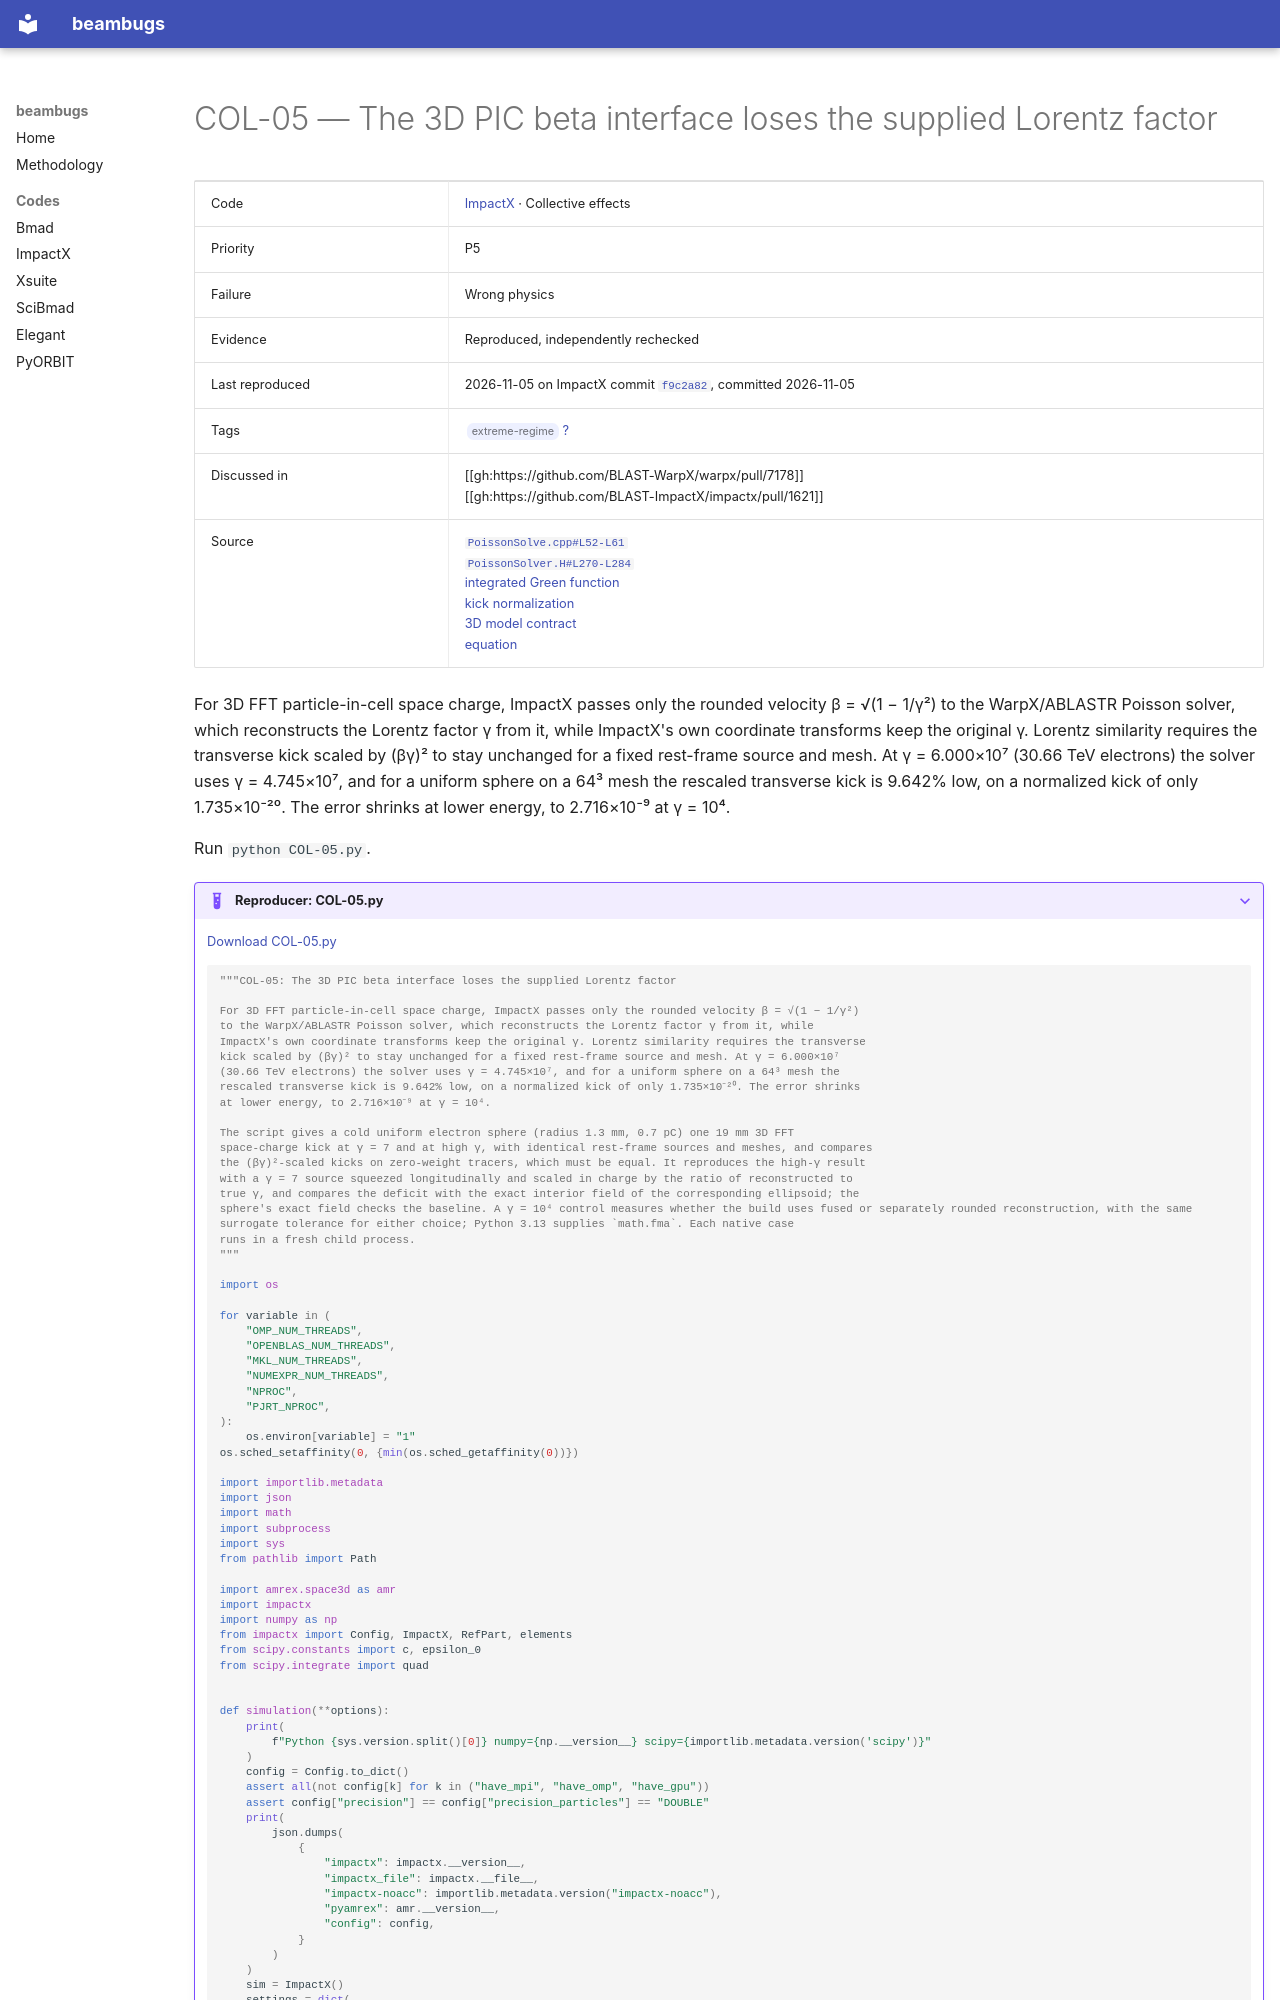

repository: nikitakuklev/beambugs · page: impactx/COL-05/index.html · generator: mkdocs

---
title: "COL-05: The 3D PIC beta interface loses the supplied Lorentz factor"
hide:
  - toc
---

# COL-05 — The 3D PIC beta interface loses the supplied Lorentz factor

| | |
|---|---|
| Code | [ImpactX](../index.md) · Collective effects |
| Priority | P5 |
| Failure | Wrong physics |
| Evidence | Reproduced, independently rechecked |
| Last reproduced | 2026-11-05 on ImpactX commit [`f9c2a82`](https://github.com/BLAST-ImpactX/impactx/commit/f9c2a82e24b7), committed 2026-11-05 |
| Tags | <span class="bb-tag">extreme-regime</span> [?](../../methodology.md#tags) |
| Discussed in | [[gh:https://github.com/BLAST-WarpX/warpx/pull/7178]]<br>[[gh:https://github.com/BLAST-ImpactX/impactx/pull/1621]] |
| Source | [`PoissonSolve.cpp#L52-L61`](https://github.com/BLAST-ImpactX/impactx/blob/615921c6867c895cf3a8fcf1d12991079d0f7d75/src/particles/spacecharge/PoissonSolve.cpp#L52-L61)<br>[`PoissonSolver.H#L270-L284`](https://github.com/BLAST-WarpX/warpx/blob/ec1660d961696c865c87c26728b7e248b5454082/Source/ablastr/fields/PoissonSolver.H#L270-L284)<br>[integrated Green function](https://github.com/BLAST-WarpX/warpx/blob/ec1660d961696c865c87c26728b7e248b5454082/Source/ablastr/fields/IntegratedGreenFunctionSolver.H#L83-L96)<br>[kick normalization](https://github.com/BLAST-ImpactX/impactx/blob/615921c6867c895cf3a8fcf1d12991079d0f7d75/src/particles/spacecharge/GatherAndPush.cpp#L98-L119)<br>[3D model contract](https://github.com/BLAST-ImpactX/impactx/blob/615921c6867c895cf3a8fcf1d12991079d0f7d75/docs/source/usage/parameters.rst#L2456-L2460)<br>[equation](https://github.com/BLAST-WarpX/warpx/blob/ec1660d961696c865c87c26728b7e248b5454082/Source/ablastr/fields/PoissonSolver.H#L157-L172) |

For 3D FFT particle-in-cell space charge, ImpactX passes only the rounded velocity β = √(1 − 1/γ²) to the WarpX/ABLASTR Poisson solver, which reconstructs the Lorentz factor γ from it, while ImpactX's own coordinate transforms keep the original γ. Lorentz similarity requires the transverse kick scaled by (βγ)² to stay unchanged for a fixed rest-frame source and mesh. At γ = 6.000×10⁷ (30.66 TeV electrons) the solver uses γ = 4.745×10⁷, and for a uniform sphere on a 64³ mesh the rescaled transverse kick is 9.642% low, on a normalized kick of only 1.735×10⁻²⁰. The error shrinks at lower energy, to 2.716×10⁻⁹ at γ = 10⁴.

Run `python COL-05.py`.

??? example "Reproducer: COL-05.py"

    [Download COL-05.py](COL-05.py)

    ```python
    """COL-05: The 3D PIC beta interface loses the supplied Lorentz factor

    For 3D FFT particle-in-cell space charge, ImpactX passes only the rounded velocity β = √(1 − 1/γ²)
    to the WarpX/ABLASTR Poisson solver, which reconstructs the Lorentz factor γ from it, while
    ImpactX's own coordinate transforms keep the original γ. Lorentz similarity requires the transverse
    kick scaled by (βγ)² to stay unchanged for a fixed rest-frame source and mesh. At γ = 6.000×10⁷
    (30.66 TeV electrons) the solver uses γ = 4.745×10⁷, and for a uniform sphere on a 64³ mesh the
    rescaled transverse kick is 9.642% low, on a normalized kick of only 1.735×10⁻²⁰. The error shrinks
    at lower energy, to 2.716×10⁻⁹ at γ = 10⁴.

    The script gives a cold uniform electron sphere (radius 1.3 mm, 0.7 pC) one 19 mm 3D FFT
    space-charge kick at γ = 7 and at high γ, with identical rest-frame sources and meshes, and compares
    the (βγ)²-scaled kicks on zero-weight tracers, which must be equal. It reproduces the high-γ result
    with a γ = 7 source squeezed longitudinally and scaled in charge by the ratio of reconstructed to
    true γ, and compares the deficit with the exact interior field of the corresponding ellipsoid; the
    sphere's exact field checks the baseline. A γ = 10⁴ control measures whether the build uses fused or separately rounded reconstruction, with the same surrogate tolerance for either choice; Python 3.13 supplies `math.fma`. Each native case
    runs in a fresh child process.
    """

    import os

    for variable in (
        "OMP_NUM_THREADS",
        "OPENBLAS_NUM_THREADS",
        "MKL_NUM_THREADS",
        "NUMEXPR_NUM_THREADS",
        "NPROC",
        "PJRT_NPROC",
    ):
        os.environ[variable] = "1"
    os.sched_setaffinity(0, {min(os.sched_getaffinity(0))})

    import importlib.metadata
    import json
    import math
    import subprocess
    import sys
    from pathlib import Path

    import amrex.space3d as amr
    import impactx
    import numpy as np
    from impactx import Config, ImpactX, RefPart, elements
    from scipy.constants import c, epsilon_0
    from scipy.integrate import quad
